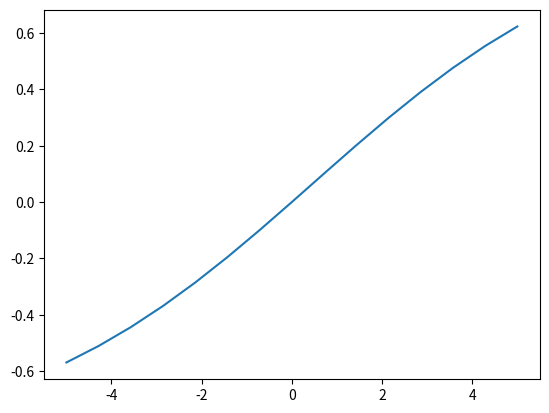

Here is the Python script that generated this plot:
from math import e
import numpy as np
import matplotlib.pyplot as plt

def sigmoid(r, x):
	return 1.0/(1+e**(-(r*x)))

def modified_sigmoid(r, z, x):
	return (sigmoid(r, x+z) - sigmoid(r, z))/(1-sigmoid(r, z))

#def modified_sigmoid(r, x, z):
	return sigmoid(r, x+z)

def graph_sigmoid(r, x_min, x_max, num_of_intervals):
	x_range = np.linspace(x_min, x_max, num_of_intervals)
	y = []
	for x in x_range:
		y.append(sigmoid(r, x))
	plt.plot(x_range,y)
	plt.show()

def graph_modified_sigmoid(r, z, x_min, x_max, num_of_intervals):
	x_range = np.linspace(x_min, x_max, num_of_intervals)
	y = []
	for x in x_range:
		y.append(modified_sigmoid(r, z, x))
	plt.plot(x_range, y)
	plt.show()

def main():
	# graph_sigmoid(1, -5, 5, 50)
	graph_modified_sigmoid(0.3035, -0.4643, -5, 5, 15)


if __name__ == "__main__":
    main()
